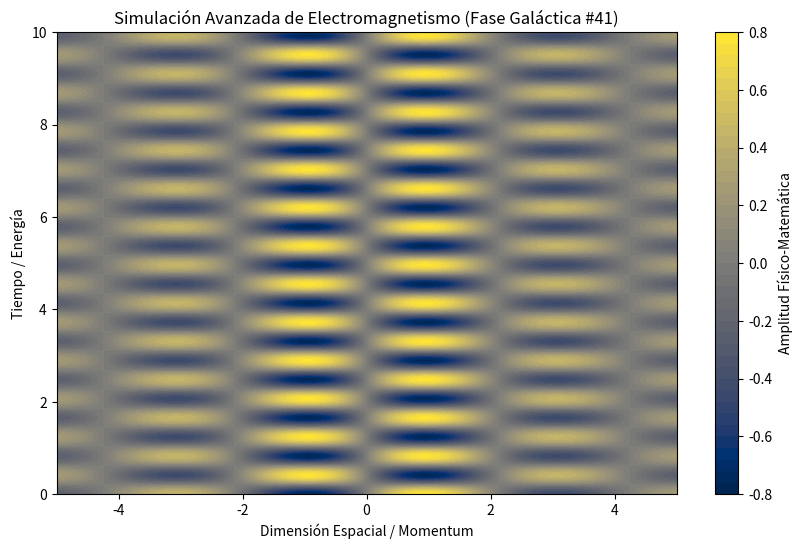

This figure's Python source:
%matplotlib inline
# Simulación Galáctica: Electromagnetismo - Variante 41
import numpy as np
import matplotlib.pyplot as plt

# Parámetros Físicos Aleatorios
param_1 = 1.481
param_2 = 7.598
param_3 = 0.256

t = np.linspace(0, 10, 500)
x = np.linspace(-5, 5, 500)
X, T = np.meshgrid(x, t)

# Ecuación Base (Avanzada)
Z = np.sin(X * param_1) * np.cos(T * param_2) * np.exp(-np.abs(X) * param_3)

plt.figure(figsize=(10, 6))
plt.contourf(X, T, Z, 50, cmap='cividis')
plt.colorbar(label='Amplitud Físico-Matemática')
plt.title(r'Simulación Avanzada de Electromagnetismo (Fase Galáctica #41)')
plt.xlabel('Dimensión Espacial / Momentum')
plt.ylabel('Tiempo / Energía')
plt.show()
